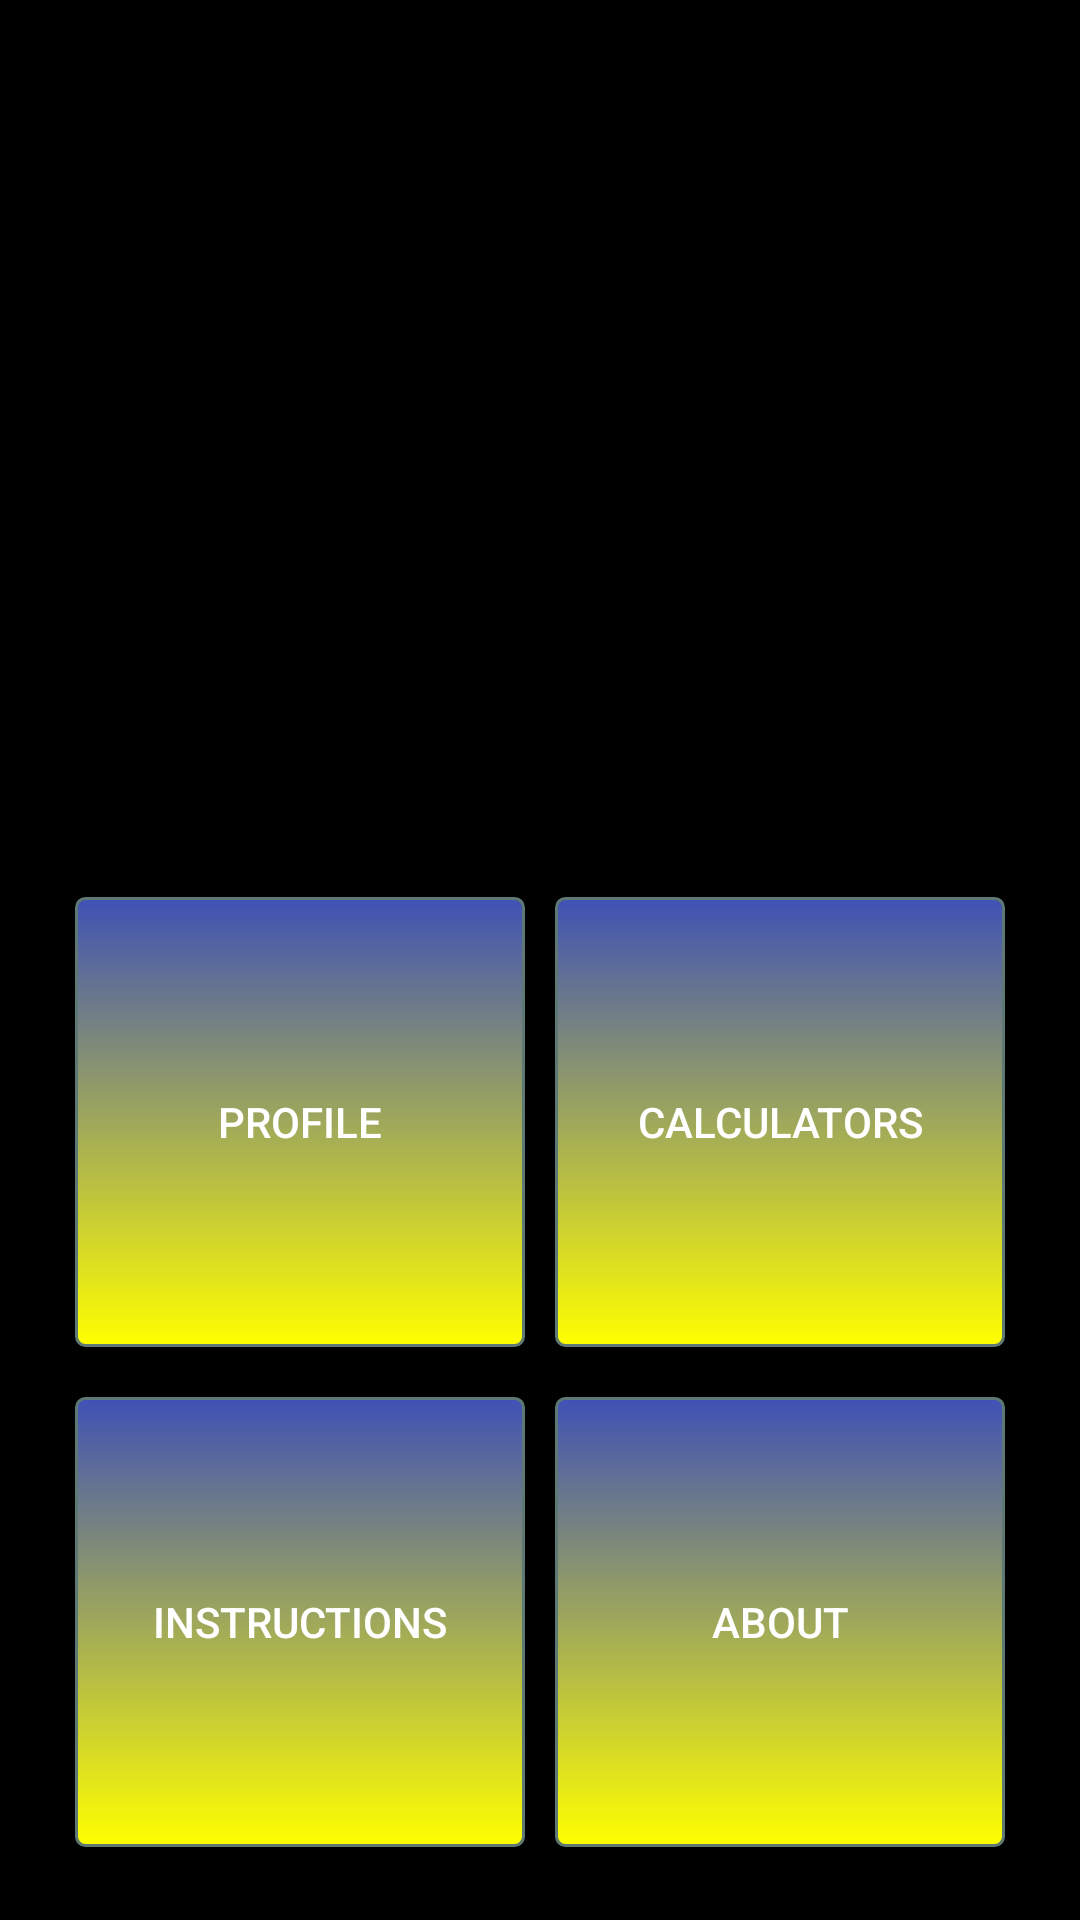

Write the Android layout XML for this screen, with the resource values it uses.
<!-- AndroidManifest.xml: application theme AppTheme -->
<!-- res/layout/content_main.xml -->
<?xml version="1.0" encoding="utf-8"?>
<RelativeLayout
    xmlns:android="http://schemas.android.com/apk/res/android"
    xmlns:tools="http://schemas.android.com/tools"
    xmlns:app="http://schemas.android.com/apk/res-auto"
    android:layout_width="match_parent"
    android:layout_height="match_parent"
    android:paddingLeft="@dimen/activity_horizontal_margin"
    android:paddingRight="@dimen/activity_horizontal_margin"
    android:paddingTop="@dimen/activity_vertical_margin"
    android:paddingBottom="@dimen/activity_vertical_margin"
    app:layout_behavior="@string/appbar_scrolling_view_behavior"
    tools:showIn="@layout/activity_main"
    tools:context="com.andrios.prt.MainActivity"
    android:gravity="center_horizontal"
    android:background="@android:color/background_dark">

    <LinearLayout
        android:orientation="vertical"
        android:layout_width="fill_parent"
        android:layout_height="fill_parent"
        android:gravity="center">

        <LinearLayout
            android:orientation="horizontal"
            android:layout_width="match_parent"
            android:layout_height="match_parent"
            android:layout_weight="1"
            android:gravity="center">

            <ImageView
                android:layout_width="wrap_content"
                android:layout_height="wrap_content"
                android:id="@+id/imageView"
                android:layout_gravity="left|center_vertical"
                android:src="@drawable/icon_application" />
        </LinearLayout>

        <LinearLayout
            android:orientation="horizontal"
            android:layout_width="match_parent"
            android:layout_height="500dp"
            android:layout_weight="1"
            android:layout_gravity="center"
            android:gravity="center">

            <Button
                android:layout_width="@dimen/button_width"
                android:layout_height="@dimen/button_height"
                android:text="Profile"
                android:id="@+id/mainActivityProfileBTN"
                android:background="@drawable/my_button"
                android:textColor="#ffffff"
                android:allowUndo="true"
                android:layout_margin="5dp"
                android:clickable="true" />

            <Button
                android:layout_width="@dimen/button_width"
                android:layout_height="@dimen/button_height"
                android:text="Calculators"
                android:id="@+id/mainActivityCalcBTN"
                android:textColor="#ffffff"
                android:background="@drawable/my_button"
                android:allowUndo="true"
                android:layout_margin="5dp"
                android:clickable="true" />
        </LinearLayout>

        <LinearLayout
            android:orientation="horizontal"
            android:layout_width="match_parent"
            android:layout_height="500dp"
            android:layout_weight="1"
            android:layout_gravity="top|center"
            android:gravity="center">

            <Button
                android:layout_width="@dimen/button_width"
                android:layout_height="@dimen/button_height"
                android:text="Instructions"
                android:id="@+id/mainActivityInstBTN"
                android:textColor="#ffffff"
                android:background="@drawable/my_button"
                android:layout_margin="5dp"
                android:clickable="true" />

            <Button
                android:layout_width="@dimen/button_width"
                android:layout_height="@dimen/button_height"
                android:text="About"
                android:id="@+id/mainActivityAboutBTN"
                android:textColor="#ffffff"
                android:background="@drawable/my_button"
                android:layout_margin="5dp"
                android:clickable="true" />
        </LinearLayout>
    </LinearLayout>

</RelativeLayout>
<!-- res/layout/activity_main.xml (included above) -->
<?xml version="1.0" encoding="utf-8"?>
<android.support.design.widget.CoordinatorLayout
    xmlns:android="http://schemas.android.com/apk/res/android"
    xmlns:app="http://schemas.android.com/apk/res-auto"
    xmlns:tools="http://schemas.android.com/tools"
    android:layout_width="match_parent"
    android:layout_height="match_parent"
    android:fitsSystemWindows="true"
    tools:context="com.andrios.prt.MainActivity">

    <android.support.design.widget.AppBarLayout
        android:layout_height="wrap_content"
        android:layout_width="match_parent"
        android:theme="@style/AppTheme.AppBarOverlay">

        <android.support.v7.widget.Toolbar
            android:id="@+id/toolbar"
            android:layout_width="match_parent"
            android:layout_height="?attr/actionBarSize"
            android:background="?attr/colorPrimary"
            app:popupTheme="@style/AppTheme.PopupOverlay" />

    </android.support.design.widget.AppBarLayout>

    <include layout="@layout/content_main"/>

    <android.support.design.widget.FloatingActionButton
        android:id="@+id/fab"
        android:layout_width="wrap_content"
        android:layout_height="wrap_content"
        android:layout_gravity="bottom|end"
        android:layout_margin="@dimen/fab_margin"
        android:src="@android:drawable/ic_dialog_email" />

</android.support.design.widget.CoordinatorLayout>
<!-- resources referenced by this layout -->
<resources>
  <dimen name="activity_horizontal_margin">16dp</dimen>
  <dimen name="activity_vertical_margin">16dp</dimen>
  <dimen name="button_height">150dp</dimen>
  <dimen name="button_width">150dp</dimen>
  <dimen name="fab_margin">16dp</dimen>
  <!-- drawable my_button (drawable) -->
  <?xml version="1.0" encoding="utf-8"?>
  <selector xmlns:android="http://schemas.android.com/apk/res/android" >
      <item android:state_pressed="true" >
          <shape android:shape="rectangle"  >
              <corners android:radius="3dp" />
              <stroke android:width="1dp" android:color="#345953" />
              <gradient android:angle="-90" android:startColor="#345953" android:endColor="#FFFF00"  />
          </shape>
      </item>
      <item android:state_focused="true">
          <shape android:shape="rectangle"  >
              <corners android:radius="3dip" />
              <stroke android:width="1dip" android:color="#5e7974" />
              <solid android:color="#345953"/>
          </shape>
      </item>
      <item >
          <shape android:shape="rectangle"  >
              <corners android:radius="3dp" />
              <stroke android:width="1dip" android:color="#5e7974" />
              <gradient android:angle="-90" android:startColor="#3F51B5" android:endColor="#FFFF00" />
          </shape>
      </item>
  </selector>
  <style name="AppTheme.AppBarOverlay" parent="ThemeOverlay.AppCompat.Dark.ActionBar" />
  <style name="AppTheme.PopupOverlay" parent="ThemeOverlay.AppCompat.Light" />
  <style name="AppTheme" parent="Base.Theme.AppCompat.Light.DarkActionBar">
          <item name="windowActionBar">false</item>
          <item name="windowNoTitle">true</item>
          
          <item name="colorPrimary">@color/colorPrimary</item>
          <item name="colorPrimaryDark">@color/colorPrimaryDark</item>
          <item name="colorAccent">@color/colorAccent</item>
      </style>
  <!-- not gathered from this repository: default colours our renderer supplied (Android Studio template values) -->
  <color name="colorPrimary">#FF6200EE</color>
  <color name="colorPrimaryDark">#FF3700B3</color>
  <color name="colorAccent">#FF03DAC5</color>
</resources>
